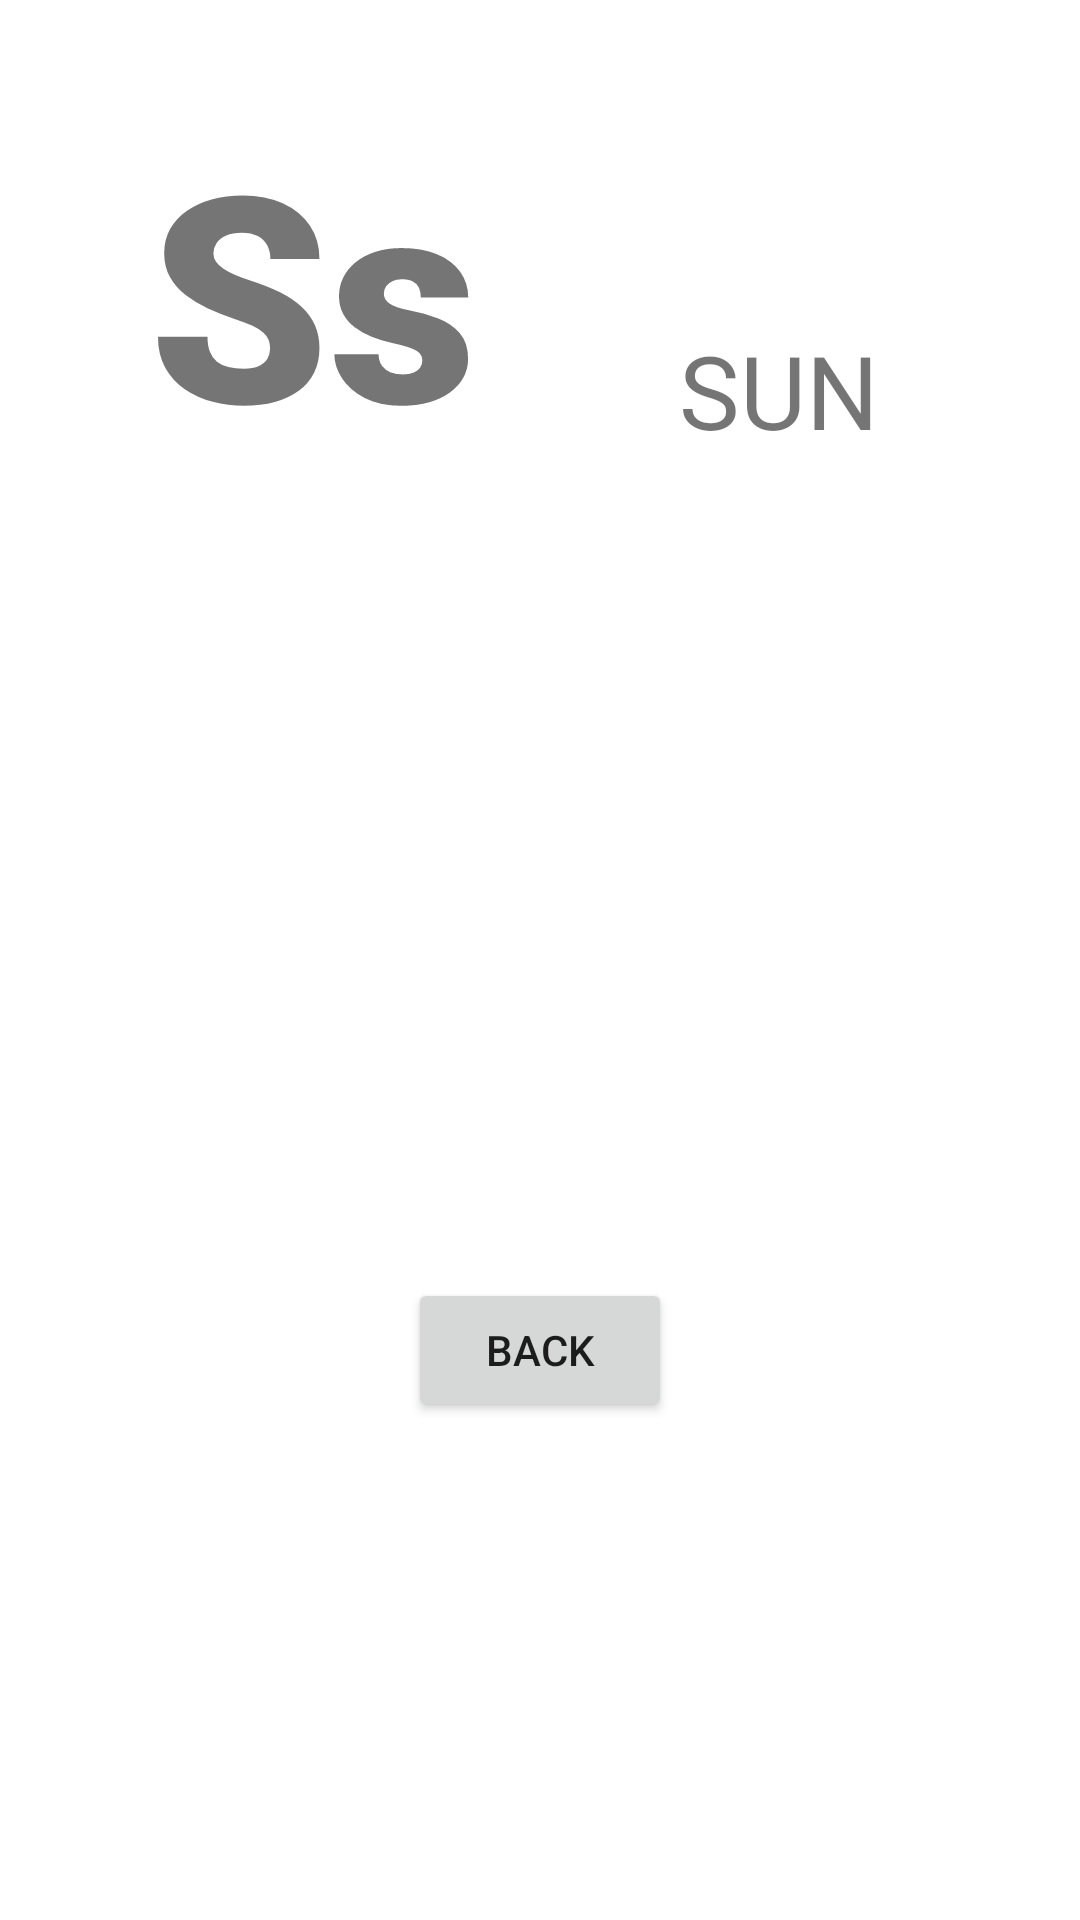

Android layout source for this screen:
<!-- AndroidManifest.xml: application theme Theme.KidsBook -->
<!-- res/layout/activity_s.xml -->
<?xml version="1.0" encoding="utf-8"?>
<androidx.constraintlayout.widget.ConstraintLayout xmlns:android="http://schemas.android.com/apk/res/android"
    xmlns:app="http://schemas.android.com/apk/res-auto"
    xmlns:tools="http://schemas.android.com/tools"
    android:layout_width="match_parent"
    android:layout_height="match_parent"
    tools:context=".S">

    <TextView
        android:id="@+id/textView17"
        android:layout_width="wrap_content"
        android:layout_height="wrap_content"
        android:fontFamily="sans-serif-black"
        android:text="Ss"
        android:textSize="96sp"
        app:layout_constraintBottom_toBottomOf="parent"
        app:layout_constraintEnd_toEndOf="parent"
        app:layout_constraintHorizontal_bias="0.198"
        app:layout_constraintStart_toStartOf="parent"
        app:layout_constraintTop_toTopOf="parent"
        app:layout_constraintVertical_bias="0.064" />

    <ImageView
        android:id="@+id/imageView16"
        android:layout_width="wrap_content"
        android:layout_height="wrap_content"
        app:layout_constraintBottom_toBottomOf="parent"
        app:layout_constraintEnd_toEndOf="parent"
        app:layout_constraintHorizontal_bias="0.496"
        app:layout_constraintStart_toStartOf="parent"
        app:layout_constraintTop_toBottomOf="@+id/textView17"
        app:layout_constraintVertical_bias="0.207"
        app:srcCompat="@drawable/sun" />

    <Button
        android:id="@+id/button17"
        android:layout_width="wrap_content"
        android:layout_height="wrap_content"
        android:text="Back"
        app:layout_constraintBottom_toBottomOf="parent"
        app:layout_constraintEnd_toEndOf="parent"
        app:layout_constraintStart_toStartOf="parent"
        app:layout_constraintTop_toBottomOf="@+id/imageView16"
        android:onClick="onBack17"/>

    <TextView
        android:id="@+id/textView46"
        android:layout_width="wrap_content"
        android:layout_height="wrap_content"
        android:text="SUN"
        android:textSize="34sp"
        app:layout_constraintBottom_toTopOf="@+id/imageView16"
        app:layout_constraintEnd_toEndOf="parent"
        app:layout_constraintStart_toEndOf="@+id/textView17"
        app:layout_constraintTop_toTopOf="parent" />
</androidx.constraintlayout.widget.ConstraintLayout>
<!-- resources referenced by this layout -->
<resources>
  <style name="Theme.KidsBook" parent="Theme.MaterialComponents.DayNight.DarkActionBar">
          
          <item name="colorPrimary">@color/purple_500</item>
          <item name="colorPrimaryVariant">@color/purple_700</item>
          <item name="colorOnPrimary">@color/white</item>
          
          <item name="colorSecondary">@color/teal_200</item>
          <item name="colorSecondaryVariant">@color/teal_700</item>
          <item name="colorOnSecondary">@color/black</item>
          
          <item name="android:statusBarColor" tools:targetApi="l">?attr/colorPrimaryVariant</item>
          
      </style>
  <!-- not gathered from this repository: default colours our renderer supplied (Android Studio template values) -->
  <color name="purple_500">#FF6200EE</color>
  <color name="purple_700">#FF3700B3</color>
  <color name="teal_200">#FF03DAC5</color>
  <color name="teal_700">#FF018786</color>
  <color name="black">#FF000000</color>
  <color name="white">#FFFFFFFF</color>
</resources>
